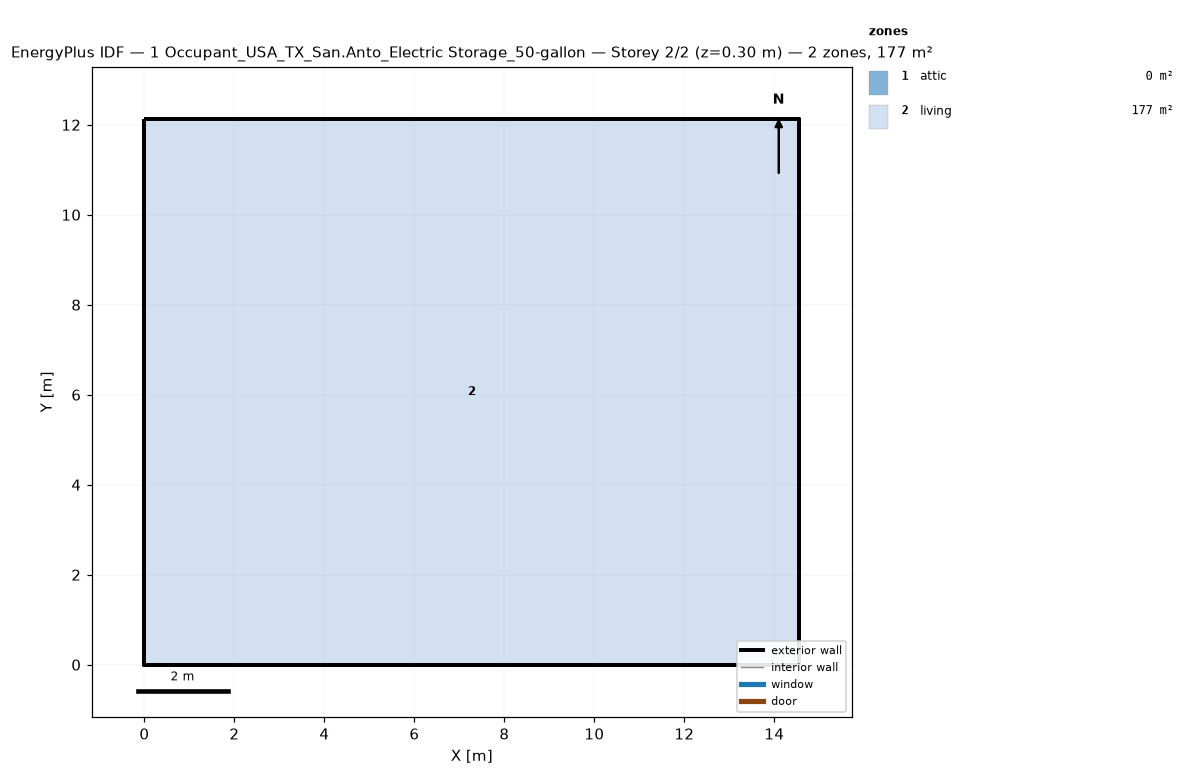
=== STOREY PLAN SPEC (per zone: floor XY polygon, exterior-wall plan segments, windows/doors) ===
zone 1: attic  (0.0 m²)
  exterior wall: (14.55, 0.00) – (14.55, 12.13) – (14.55, 6.06)  [18.2 m]
  exterior wall: (0.00, 12.13) – (0.00, 0.00) – (0.00, 6.06)  [18.2 m]
zone 2: living  (176.5 m²)
  floor: (0.00, 0.00) (0.00, 12.13) (14.55, 12.13) (14.55, 0.00)
  exterior wall: (0.00, 0.00) – (14.55, 0.00)  [14.6 m]
  exterior wall: (14.55, 0.00) – (14.55, 12.13)  [12.1 m]
  exterior wall: (14.55, 12.13) – (0.00, 12.13)  [14.6 m]
  exterior wall: (0.00, 12.13) – (0.00, 0.00)  [12.1 m]

=== DERIVED (storey summary) ===
Building: 1 Occupant_USA_TX_San.Anto_Electric Storage_50-gallon
Storey: 2 of 2  (floor level z = 0.30 m)
Storey gross floor area: 176.5 m²
Zones on this storey: 2
  - attic: floor 0.0 m²; exterior wall 36.4 m (24.5 m²); WWR 0.0%
  - living: floor 176.5 m²; exterior wall 53.4 m (146.4 m²); WWR 0.0%
Zone adjacency: (none detected)